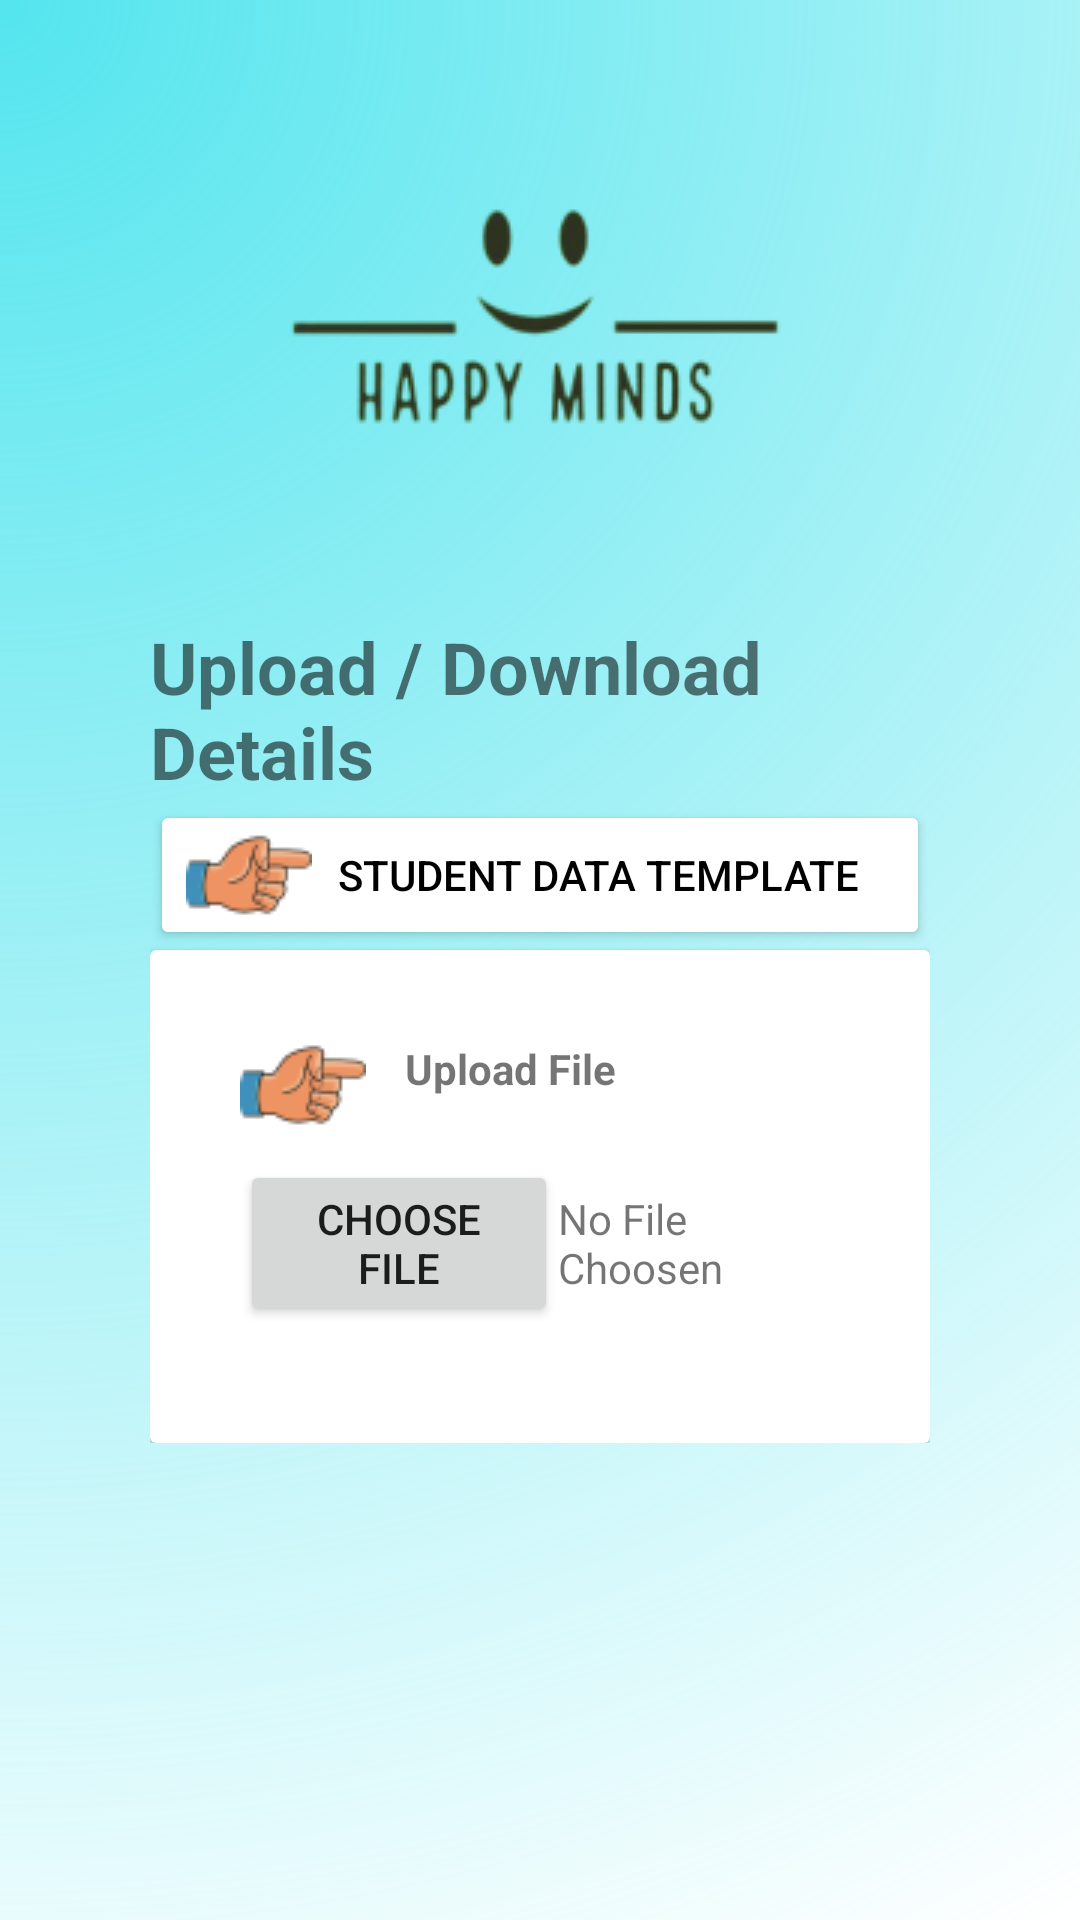

Here is an Android app screen rendered from its layout file. Give the layout XML and the strings, colors and styles it references.
<!-- AndroidManifest.xml: application theme Theme.HappyMinds -->
<!-- res/layout/fragment_institute_upload.xml -->
<?xml version="1.0" encoding="utf-8"?>
<FrameLayout xmlns:android="http://schemas.android.com/apk/res/android"
    xmlns:tools="http://schemas.android.com/tools"
    android:layout_width="match_parent"
    android:layout_height="match_parent"
    tools:context=".InstituteUploadFragment">

    <RelativeLayout
        android:layout_width="match_parent"
        android:paddingHorizontal="50sp"
        android:background="@drawable/background"
        android:layout_height="match_parent">

    <RelativeLayout
        android:id="@+id/insituteUploadFragmentLayout"
        android:layout_width="match_parent"
        android:layout_height="wrap_content"
        android:layout_marginTop="40sp">

        <ImageView
            android:id="@+id/logo"
            android:layout_width="wrap_content"
            android:layout_height="wrap_content"
            android:layout_centerInParent="true"
            android:src="@drawable/logo">

        </ImageView>
    </RelativeLayout>
        <RelativeLayout

            android:id="@+id/insituteUploadFragmentLayout2"
            android:layout_below="@id/insituteUploadFragmentLayout"
            android:layout_width="match_parent"
            android:layout_height="wrap_content"
            android:layout_marginTop="40sp">


            <TextView
                android:id="@+id/textView13"
                android:layout_width="wrap_content"
                android:layout_height="wrap_content"
                android:layout_centerInParent="true"
                android:text="Upload / Download Details"
                android:textSize="24sp"
                android:textStyle="bold" />
        </RelativeLayout>

        <LinearLayout
            android:layout_below="@id/insituteUploadFragmentLayout2"
            android:layout_width="match_parent"
            android:layout_height="wrap_content"
            android:orientation="vertical">

            <Button
                android:drawableLeft="@drawable/downloadstudent"
                android:id="@+id/StudentDownloadTemplateButton"
                android:backgroundTint="@color/white"
                android:textColor="@color/black"
                android:layout_width="match_parent"
                android:layout_height="wrap_content"
                android:text="STUDENT DATA TEMPLATE " />

            <androidx.cardview.widget.CardView
                android:layout_width="match_parent"
                android:layout_height="match_parent" >

                <LinearLayout
                    android:paddingVertical="20sp"
                    android:paddingHorizontal="30sp"
                    android:layout_width="match_parent"
                    android:layout_height="match_parent"
                    android:orientation="vertical">

                    <TextView
                        android:drawableLeft="@drawable/downloadstudent"
                        android:drawablePadding="13sp"
                        android:id="@+id/textView11"
                        android:textStyle="bold"
                        android:layout_marginVertical="10sp"
                        android:layout_width="match_parent"
                        android:layout_height="wrap_content"
                        android:text="Upload File" />

                    <LinearLayout
                        android:layout_width="match_parent"
                        android:layout_height="match_parent"
                        android:orientation="horizontal">

                        <Button
                            android:id="@+id/StudentUploadDetailsButton"
                            android:layout_width="wrap_content"
                            android:layout_height="wrap_content"
                            android:layout_weight="1"
                            android:text="Choose File" />

                        <Space
                            android:layout_width="wrap_content"
                            android:layout_height="wrap_content"
                            android:layout_weight="1" />

                        <TextView
                            android:id="@+id/StudentDetailsFileChosen"
                            android:layout_width="wrap_content"
                            android:layout_height="wrap_content"
                            android:layout_weight="1"
                            android:text="No File Choosen" />
                    </LinearLayout>

                    <TextView
                        android:id="@+id/textView14"
                        android:layout_width="match_parent"
                        android:layout_height="wrap_content"
                        android:text="" />
                </LinearLayout>
            </androidx.cardview.widget.CardView>
        </LinearLayout>
    </RelativeLayout>

</FrameLayout>
<!-- resources referenced by this layout -->
<resources>
  <!-- drawable background (drawable) -->
  <vector xmlns:android="http://schemas.android.com/apk/res/android"
      xmlns:aapt="http://schemas.android.com/aapt"
      android:width="360dp"
      android:height="640dp"
      android:viewportWidth="360"
      android:viewportHeight="640">
    <path
        android:pathData="M0,0h360v640h-360z">
      <aapt:attr name="android:fillColor">
        <gradient 
            android:centerX="0"
            android:centerY="0"
            android:gradientRadius="734.3"
            android:type="radial">
          <item android:offset="0" android:color="#FF54E5EE"/>
          <item android:offset="1" android:color="#00C5F8FB"/>
        </gradient>
      </aapt:attr>
    </path>
  </vector>
  <!-- drawable downloadstudent: png bitmap (drawable, 2403 bytes) -->
  <!-- drawable logo: png bitmap (drawable, 9494 bytes) -->
  <style name="Theme.HappyMinds" parent="Theme.MaterialComponents.DayNight.DarkActionBar">
          
          <item name="colorPrimary">@color/purple_500</item>
          <item name="colorPrimaryVariant">@color/purple_700</item>
          <item name="colorOnPrimary">@color/white</item>
          
          <item name="colorSecondary">@color/teal_200</item>
          <item name="colorSecondaryVariant">@color/teal_700</item>
          <item name="colorOnSecondary">@color/black</item>
          
          <item name="android:statusBarColor">?attr/colorPrimaryVariant</item>
          
      </style>
  <!-- not gathered from this repository: default colours our renderer supplied (Android Studio template values) -->
  <color name="purple_500">#FF6200EE</color>
  <color name="purple_700">#FF3700B3</color>
  <color name="teal_200">#FF03DAC5</color>
  <color name="teal_700">#FF018786</color>
  <color name="black">#FF000000</color>
  <color name="white">#FFFFFFFF</color>
</resources>
